Dataset: fissura_dataset_augmented (GitHub, Inteli-College/2025-1B-T12-EC06-G01). Classes: fissura retracao, fissura termica.

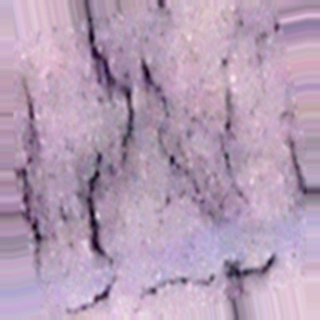
Label: fissura retracao

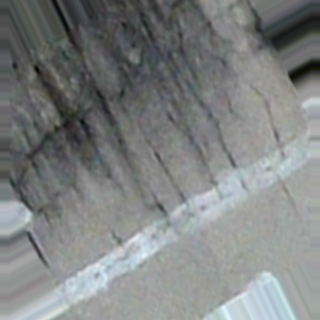
Label: fissura termica

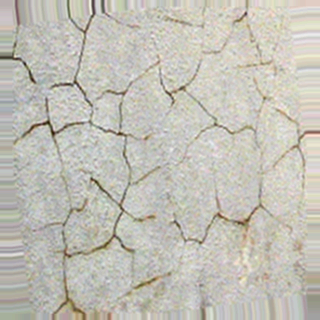
Label: fissura retracao

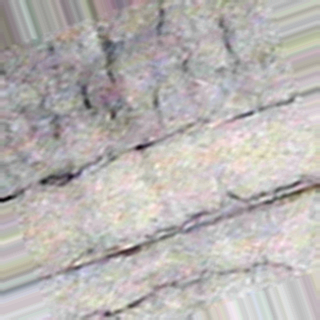
Label: fissura termica

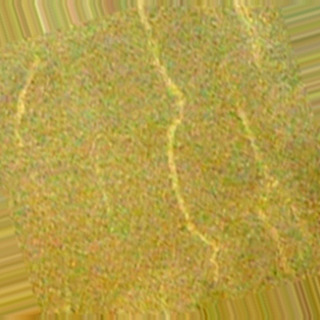
Label: fissura retracao

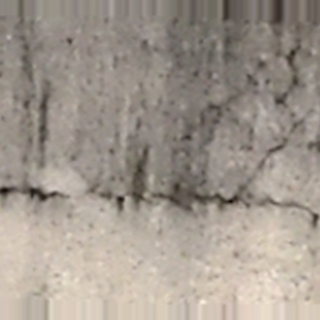
Label: fissura termica
